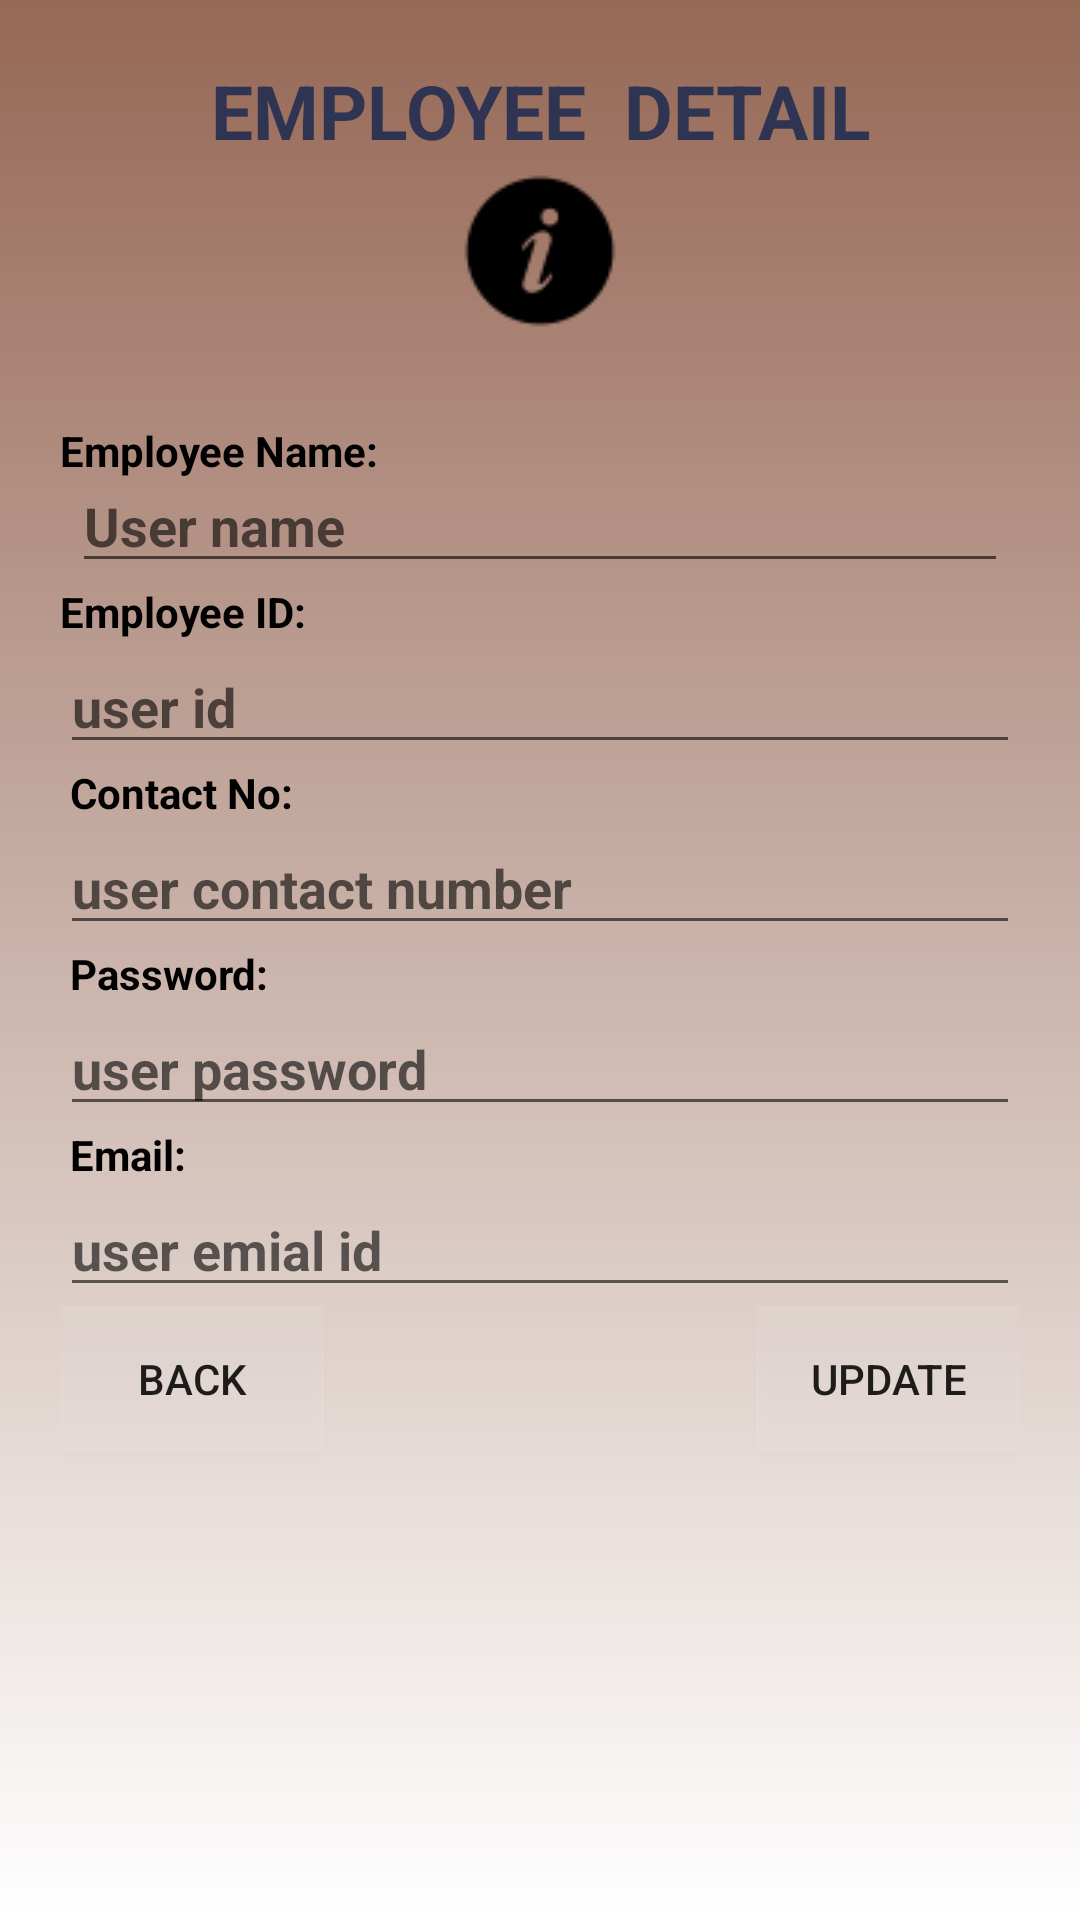

Reconstruct the res/layout file that produces this screen, plus the resources it refers to.
<!-- AndroidManifest.xml: application theme AppTheme -->
<!-- res/layout/activity_showempinfo.xml -->
<?xml version="1.0" encoding="utf-8"?>
<RelativeLayout xmlns:android="http://schemas.android.com/apk/res/android"
    xmlns:app="http://schemas.android.com/apk/res-auto"
    xmlns:tools="http://schemas.android.com/tools"
    android:layout_width="match_parent"
    android:layout_height="match_parent"

    android:paddingLeft="20dp"
    android:paddingRight="20dp"
    android:paddingTop="20dp"
    android:paddingBottom="20dp"
    android:background="@drawable/background2"
    tools:context=".MainActivity">

    <TextView
        android:id="@+id/tvedata"
        android:layout_width="match_parent"
        android:layout_height="wrap_content"
        android:background="#00FFFFFF"
        android:gravity="center"
        android:text="EMPLOYEE  DETAIL"
        android:textColor="#2E3452"
        android:textSize="25sp"
        android:textStyle="bold" />

    <TextView
        android:id="@+id/tvusername"
        android:layout_width="wrap_content"
        android:layout_height="wrap_content"
        android:layout_below="@id/tvedata"
        android:layout_centerInParent="true"
        android:drawableTop="@drawable/icons6"
        android:gravity="center"
        android:textColor="#000"
        android:textSize="20dp" />

    <TextView
        android:id="@+id/tvename"

        android:layout_width="wrap_content"
        android:layout_height="wrap_content"
        android:text="Employee Name:"

        android:textStyle="bold"
        android:layout_below="@id/tvusername"
        android:textColor="#000000"
        />

    <EditText
        android:id="@+id/etename"
        android:layout_width="match_parent"
        android:layout_height="wrap_content"
        android:layout_below="@id/tvename"
        android:layout_centerInParent="true"
        android:layout_marginLeft="8dp"
        android:layout_marginTop="-7dp"
        android:hint="User name"
        android:textColor="#000000"
        android:textStyle="bold" />

    <TextView
        android:id="@+id/tveid"
        android:layout_width="wrap_content"
        android:layout_height="wrap_content"
        android:text="Employee ID:        "
        android:textStyle="bold"
        android:textColor="#000000"
        android:layout_below="@id/etename"/>

    <EditText
        android:id="@+id/eteid"
        android:layout_width="match_parent"
        android:layout_height="wrap_content"
        android:layout_below="@id/tveid"
        android:layout_centerInParent="true"
        android:hint="user id"
        android:textColor="#000000"

        android:textStyle="bold" />
    <TextView
        android:id="@+id/tvcontno"
        android:layout_width="wrap_content"
        android:textStyle="bold"
        android:layout_height="wrap_content"
        android:text=" Contact No: "
        android:textColor="#000000"
        android:layout_below="@id/eteid"/>

    <EditText
        android:id="@+id/etcontno"
        android:layout_width="match_parent"
        android:layout_height="wrap_content"
        android:layout_below="@id/tvcontno"
        android:layout_centerInParent="true"
        android:hint="user contact number"
        android:textColor="#000000"
        android:textStyle="bold" />
    <TextView
        android:id="@+id/tvpass"
        android:layout_width="wrap_content"
        android:layout_height="wrap_content"
        android:text=" Password: "
        android:textStyle="bold"
        android:textColor="#000000"
        android:layout_below="@id/etcontno"/>

    <EditText
        android:id="@+id/etpass"
        android:layout_width="match_parent"
        android:layout_height="wrap_content"
        android:layout_below="@id/tvpass"
        android:layout_centerInParent="true"
        android:hint="user password"
        android:textColor="#000000"
        android:textStyle="bold" />

    <TextView
        android:id="@+id/tvemail"
        android:layout_width="wrap_content"
        android:layout_height="wrap_content"
        android:text=" Email: "
        android:textStyle="bold"
        android:textColor="#000000"
        android:layout_below="@id/etpass"/>

    <EditText
        android:id="@+id/etemail"
        android:layout_width="match_parent"
        android:layout_height="wrap_content"
        android:layout_below="@id/tvemail"
        android:layout_centerInParent="true"
        android:hint="user emial id"
        android:textColor="#000000"
        android:textStyle="bold" />

    <Button
        android:id="@+id/btnback"
        android:layout_width="wrap_content"
        android:layout_height="wrap_content"
        android:layout_below="@id/etemail"
        android:background="#17FFFFFF"
        android:onClick="back"
        android:text="back"
        tools:ignore="OnClick" />

    <Button
        android:id="@+id/btnok"
        android:layout_width="wrap_content"
        android:layout_height="wrap_content"
        android:layout_below="@id/etemail"
        android:layout_alignParentRight="true"
        android:background="#17FFFFFF"
        android:onClick="UpdateRecords"
        android:text="Update"
        tools:ignore="OnClick" />




</RelativeLayout>
<!-- resources referenced by this layout -->
<resources>
  <!-- drawable background2 (drawable) -->
  <shape xmlns:android="http://schemas.android.com/apk/res/android">
  
      <gradient android:startColor="@color/white"
          android:angle="90"
          android:endColor="@color/colorPrimaryDark"/>
  
  </shape>
  <!-- drawable icons6: png bitmap (drawable, 1220 bytes) -->
  <style name="AppTheme" parent="Theme.AppCompat.Light.DarkActionBar">
          
          <item name="colorPrimary">@color/colorPrimary</item>
          <item name="colorPrimaryDark">@color/colorPrimaryDark</item>
          <item name="colorAccent">@color/colorAccent</item>
      </style>
  <color name="white">#FFFFFF</color>
  <color name="colorPrimaryDark">#966856</color>
  <color name="colorPrimary">#55362C</color>
  <color name="colorAccent">#252B2A</color>
</resources>
